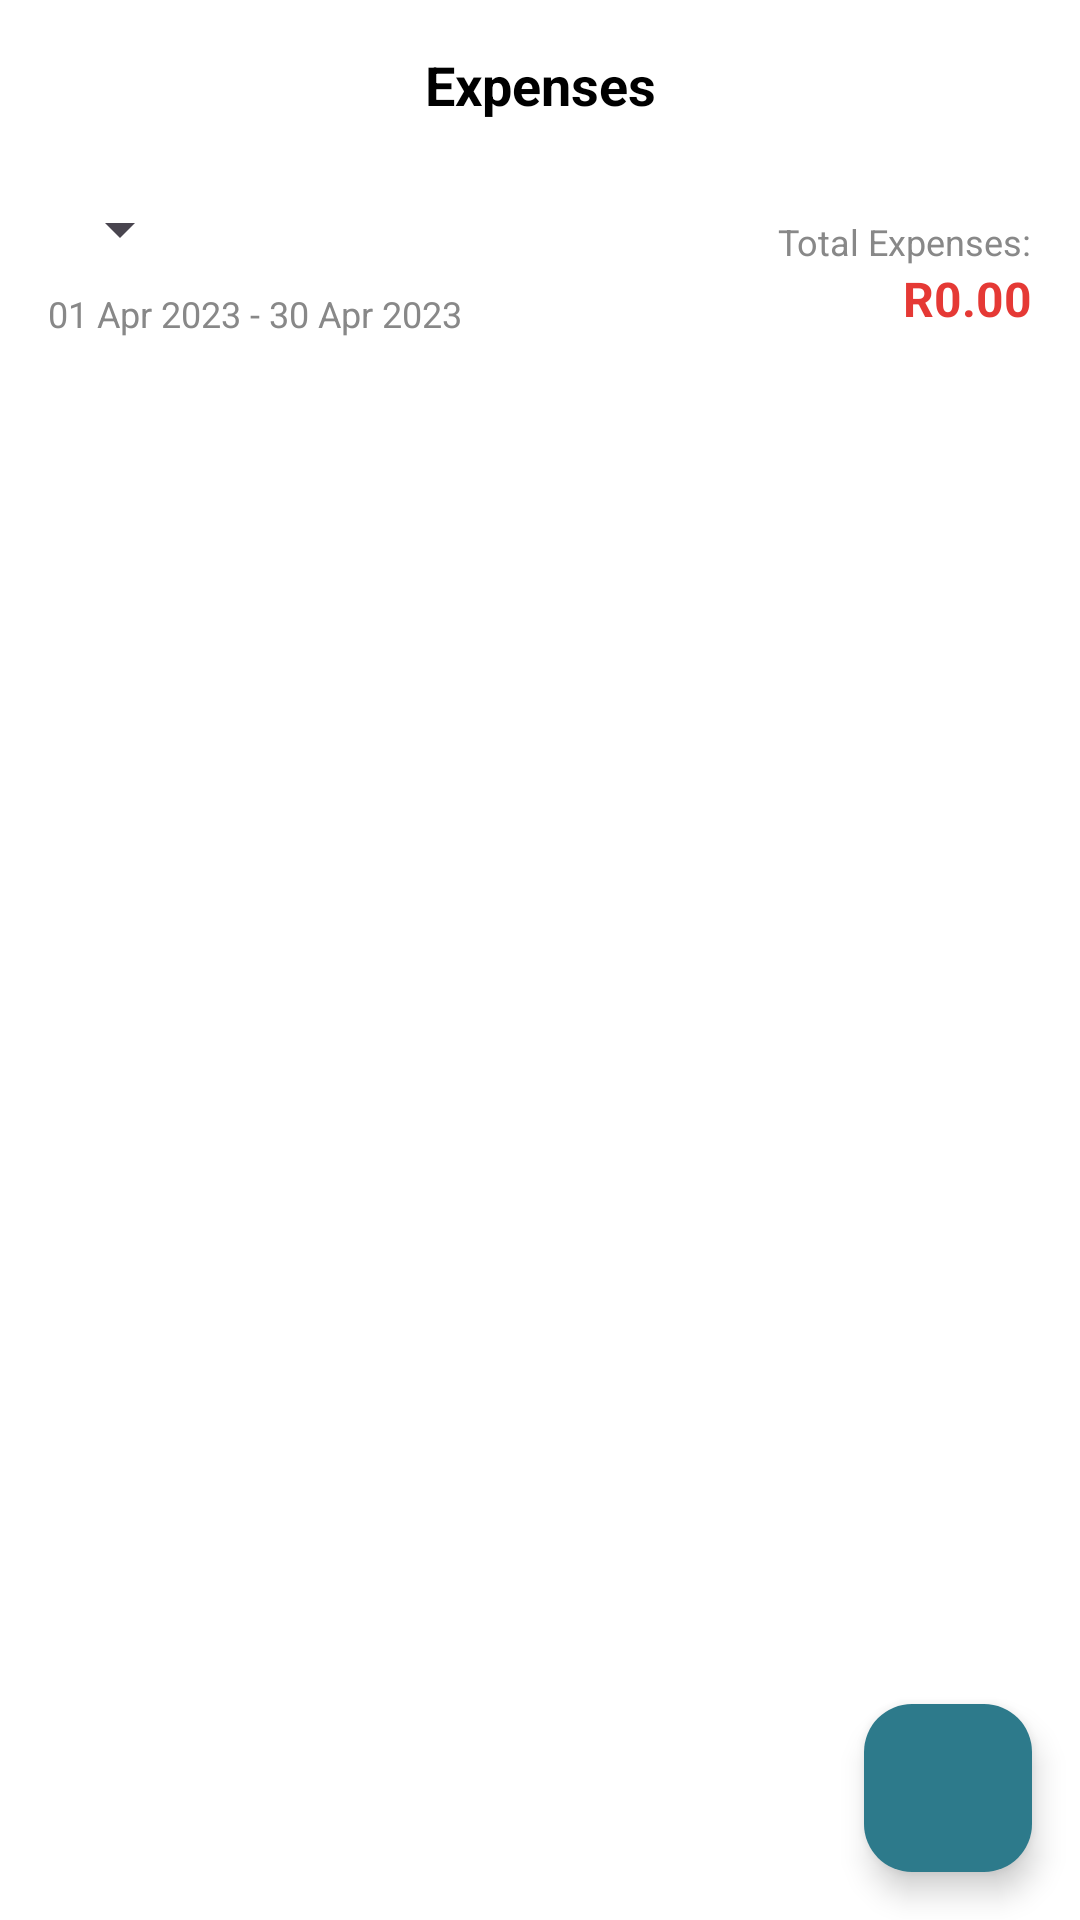

Reconstruct the res/layout file that produces this screen, plus the resources it refers to.
<!-- AndroidManifest.xml: application theme Theme.Bank_Buddie -->
<!-- res/layout/activity_expense_list.xml -->
<?xml version="1.0" encoding="utf-8"?>
<androidx.constraintlayout.widget.ConstraintLayout xmlns:android="http://schemas.android.com/apk/res/android"
    xmlns:app="http://schemas.android.com/apk/res-auto"
    xmlns:tools="http://schemas.android.com/tools"
    android:layout_width="match_parent"
    android:layout_height="match_parent"
    android:background="@color/white"
    tools:context=".ExpenseListActivity">

    <androidx.constraintlayout.widget.ConstraintLayout
        android:id="@+id/headerLayout"
        android:layout_width="match_parent"
        android:layout_height="wrap_content"
        android:background="@color/white"
        android:padding="16dp"
        app:layout_constraintEnd_toEndOf="parent"
        app:layout_constraintStart_toStartOf="parent"
        app:layout_constraintTop_toTopOf="parent">

        <ImageView
            android:id="@+id/backButton"
            android:layout_width="24dp"
            android:layout_height="24dp"
            android:src="@drawable/ic_back"
            app:layout_constraintBottom_toBottomOf="parent"
            app:layout_constraintStart_toStartOf="parent"
            app:layout_constraintTop_toTopOf="parent"
            android:contentDescription="Back" />

        <TextView
            android:id="@+id/titleText"
            android:layout_width="wrap_content"
            android:layout_height="wrap_content"
            android:text="Expenses"
            android:textColor="@color/black"
            android:textSize="18sp"
            android:textStyle="bold"
            app:layout_constraintBottom_toBottomOf="parent"
            app:layout_constraintEnd_toEndOf="parent"
            app:layout_constraintStart_toStartOf="parent"
            app:layout_constraintTop_toTopOf="parent" />

    </androidx.constraintlayout.widget.ConstraintLayout>

    <Spinner
        android:id="@+id/periodSpinner"
        android:layout_width="wrap_content"
        android:layout_height="wrap_content"
        android:layout_marginStart="16dp"
        android:layout_marginTop="8dp"
        app:layout_constraintStart_toStartOf="parent"
        app:layout_constraintTop_toBottomOf="@+id/headerLayout" />

    <TextView
        android:id="@+id/dateRangeText"
        android:layout_width="wrap_content"
        android:layout_height="wrap_content"
        android:layout_marginStart="16dp"
        android:layout_marginTop="8dp"
        android:text="01 Apr 2023 - 30 Apr 2023"
        android:textColor="@color/gray"
        android:textSize="12sp"
        app:layout_constraintStart_toStartOf="parent"
        app:layout_constraintTop_toBottomOf="@+id/periodSpinner" />

    <TextView
        android:id="@+id/totalLabel"
        android:layout_width="wrap_content"
        android:layout_height="wrap_content"
        android:layout_marginTop="16dp"
        android:layout_marginEnd="16dp"
        android:text="Total Expenses:"
        android:textColor="@color/gray"
        android:textSize="12sp"
        app:layout_constraintEnd_toEndOf="parent"
        app:layout_constraintTop_toBottomOf="@+id/headerLayout" />

    <TextView
        android:id="@+id/totalAmountText"
        android:layout_width="wrap_content"
        android:layout_height="wrap_content"
        android:layout_marginEnd="16dp"
        android:text="R0.00"
        android:textColor="@color/expense_red"
        android:textSize="16sp"
        android:textStyle="bold"
        app:layout_constraintEnd_toEndOf="parent"
        app:layout_constraintTop_toBottomOf="@+id/totalLabel" />

    <androidx.recyclerview.widget.RecyclerView
        android:id="@+id/expensesRecyclerView"
        android:layout_width="match_parent"
        android:layout_height="0dp"
        android:layout_marginTop="8dp"
        android:clipToPadding="false"
        android:padding="16dp"
        app:layout_constraintBottom_toBottomOf="parent"
        app:layout_constraintEnd_toEndOf="parent"
        app:layout_constraintStart_toStartOf="parent"
        app:layout_constraintTop_toBottomOf="@+id/dateRangeText"
        tools:listitem="@layout/item_expense" />

    <TextView
        android:id="@+id/emptyView"
        android:layout_width="wrap_content"
        android:layout_height="wrap_content"
        android:text="No expenses found for this period.\nTap + to add a new expense."
        android:textAlignment="center"
        android:textColor="@color/gray"
        android:textSize="16sp"
        android:visibility="gone"
        app:layout_constraintBottom_toBottomOf="parent"
        app:layout_constraintEnd_toEndOf="parent"
        app:layout_constraintStart_toStartOf="parent"
        app:layout_constraintTop_toBottomOf="@+id/dateRangeText" />

    <com.google.android.material.floatingactionbutton.FloatingActionButton
        android:id="@+id/addExpenseButton"
        android:layout_width="wrap_content"
        android:layout_height="wrap_content"
        android:layout_margin="16dp"
        android:contentDescription="Add Expense"
        android:src="@drawable/ic_add"
        app:backgroundTint="@color/teal_700"
        app:layout_constraintBottom_toBottomOf="parent"
        app:layout_constraintEnd_toEndOf="parent"
        app:tint="@color/white" />

    <ProgressBar
        android:id="@+id/progressBar"
        style="?android:attr/progressBarStyle"
        android:layout_width="wrap_content"
        android:layout_height="wrap_content"
        android:visibility="gone"
        app:layout_constraintBottom_toBottomOf="parent"
        app:layout_constraintEnd_toEndOf="parent"
        app:layout_constraintStart_toStartOf="parent"
        app:layout_constraintTop_toTopOf="parent" />

</androidx.constraintlayout.widget.ConstraintLayout>
<!-- res/layout/item_expense.xml (included above) -->
<?xml version="1.0" encoding="utf-8"?>
<androidx.cardview.widget.CardView xmlns:android="http://schemas.android.com/apk/res/android"
    xmlns:app="http://schemas.android.com/apk/res-auto"
    android:layout_width="match_parent"
    android:layout_height="wrap_content"
    android:layout_marginBottom="8dp"
    app:cardCornerRadius="12dp"
    app:cardElevation="2dp">

    <androidx.constraintlayout.widget.ConstraintLayout
        android:layout_width="match_parent"
        android:layout_height="wrap_content"
        android:padding="16dp">

        <ImageView
            android:id="@+id/categoryIcon"
            android:layout_width="40dp"
            android:layout_height="40dp"
            android:background="@drawable/circle_button_teal"
            android:padding="8dp"
            android:src="@drawable/ic_category_default"
            app:layout_constraintBottom_toBottomOf="parent"
            app:layout_constraintStart_toStartOf="parent"
            app:layout_constraintTop_toTopOf="parent"
            android:contentDescription="Category Icon" />

        <TextView
            android:id="@+id/descriptionText"
            android:layout_width="0dp"
            android:layout_height="wrap_content"
            android:layout_marginStart="16dp"
            android:layout_marginEnd="8dp"
            android:text="Expense Description"
            android:textColor="@color/black"
            android:textSize="16sp"
            app:layout_constraintEnd_toStartOf="@+id/amountText"
            app:layout_constraintStart_toEndOf="@+id/categoryIcon"
            app:layout_constraintTop_toTopOf="@+id/categoryIcon" />

        <TextView
            android:id="@+id/categoryText"
            android:layout_width="wrap_content"
            android:layout_height="wrap_content"
            android:layout_marginStart="16dp"
            android:text="Category"
            android:textColor="@color/gray"
            android:textSize="12sp"
            app:layout_constraintBottom_toBottomOf="@+id/categoryIcon"
            app:layout_constraintStart_toEndOf="@+id/categoryIcon"
            app:layout_constraintTop_toBottomOf="@+id/descriptionText" />

        <TextView
            android:id="@+id/dateText"
            android:layout_width="wrap_content"
            android:layout_height="wrap_content"
            android:layout_marginStart="8dp"
            android:text="01/04/2023"
            android:textColor="@color/gray"
            android:textSize="12sp"
            app:layout_constraintBottom_toBottomOf="@+id/categoryText"
            app:layout_constraintStart_toEndOf="@+id/categoryText"
            app:layout_constraintTop_toTopOf="@+id/categoryText" />

        <TextView
            android:id="@+id/amountText"
            android:layout_width="wrap_content"
            android:layout_height="wrap_content"
            android:text="-R100.00"
            android:textColor="@color/expense_red"
            android:textSize="16sp"
            android:textStyle="bold"
            app:layout_constraintBottom_toBottomOf="@+id/categoryIcon"
            app:layout_constraintEnd_toEndOf="parent" />

        <ImageView
            android:id="@+id/photoIndicator"
            android:layout_width="16dp"
            android:layout_height="16dp"
            android:layout_marginEnd="4dp"
            android:src="@drawable/ic_photo"
            android:visibility="gone"
            app:layout_constraintBottom_toBottomOf="@+id/amountText"
            app:layout_constraintEnd_toStartOf="@+id/amountText"
            android:contentDescription="Has Photo" />

    </androidx.constraintlayout.widget.ConstraintLayout>
</androidx.cardview.widget.CardView>
<!-- resources referenced by this layout -->
<resources>
  <color name="black">#FF000000</color>
  <color name="expense_red">#FFE53935</color>
  <color name="gray">#FF888888</color>
  <color name="teal_700">#FF2D7A8B</color>
  <color name="white">#FFFFFFFF</color>
  <style name="Theme.Bank_Buddie" parent="Base.Theme.Bank_Buddie" />
  <style name="Base.Theme.Bank_Buddie" parent="Theme.Material3.DayNight.NoActionBar">
          
          
      </style>
</resources>
